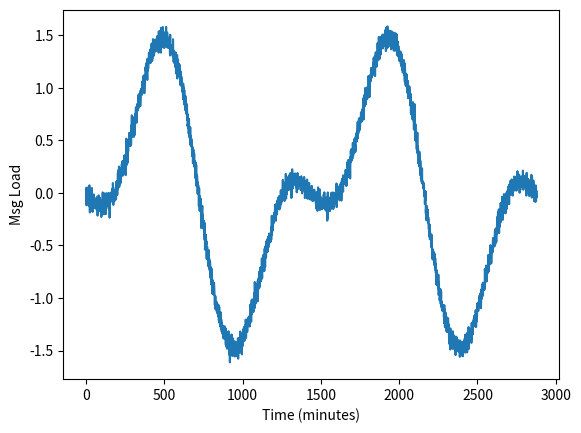

Python code for this plot:
import matplotlib.pyplot as plt 
import numpy as np 
import random 
import json
from datetime import datetime, timedelta

 
# Create timestamps
# 2 days is 172800 seconds == 2880 minutes
# 2 days is 172800 seconds == 17280 10 seconds
timestamps = 2880 

fmt = '%Y-%m-%d %H:%M:%S'
base = datetime.strptime('2021-02-01 12:00:00', fmt)
timestamp_arr = np.array([(base + timedelta(minutes=i)).strftime(fmt) for i in range(timestamps)])
#print(timestamp_arr)



# Generate  Sin wave of Traffic
Fs = timestamps 
frequency = 2 
x = np.arange(timestamps) 
noise = np.random.normal(0,0.05,timestamps)
y = np.sin(2 * np.pi * frequency * x / Fs) - 0.7 * np.sin(4*np.pi * frequency * x / Fs )+noise 

plt.plot(x, y) 
plt.xlabel('Time (minutes)') 
plt.ylabel('Msg Load') 
plt.show() 


# Create Json Ojects for Kafka
with open('msg_load.json', 'w') as outfile:
    for i in range(timestamps):
        data = {}
        data['timestamp'] = timestamp_arr[i]
        data['load']= y[i]
        json.dump(data,outfile)
        outfile.write("\n")
